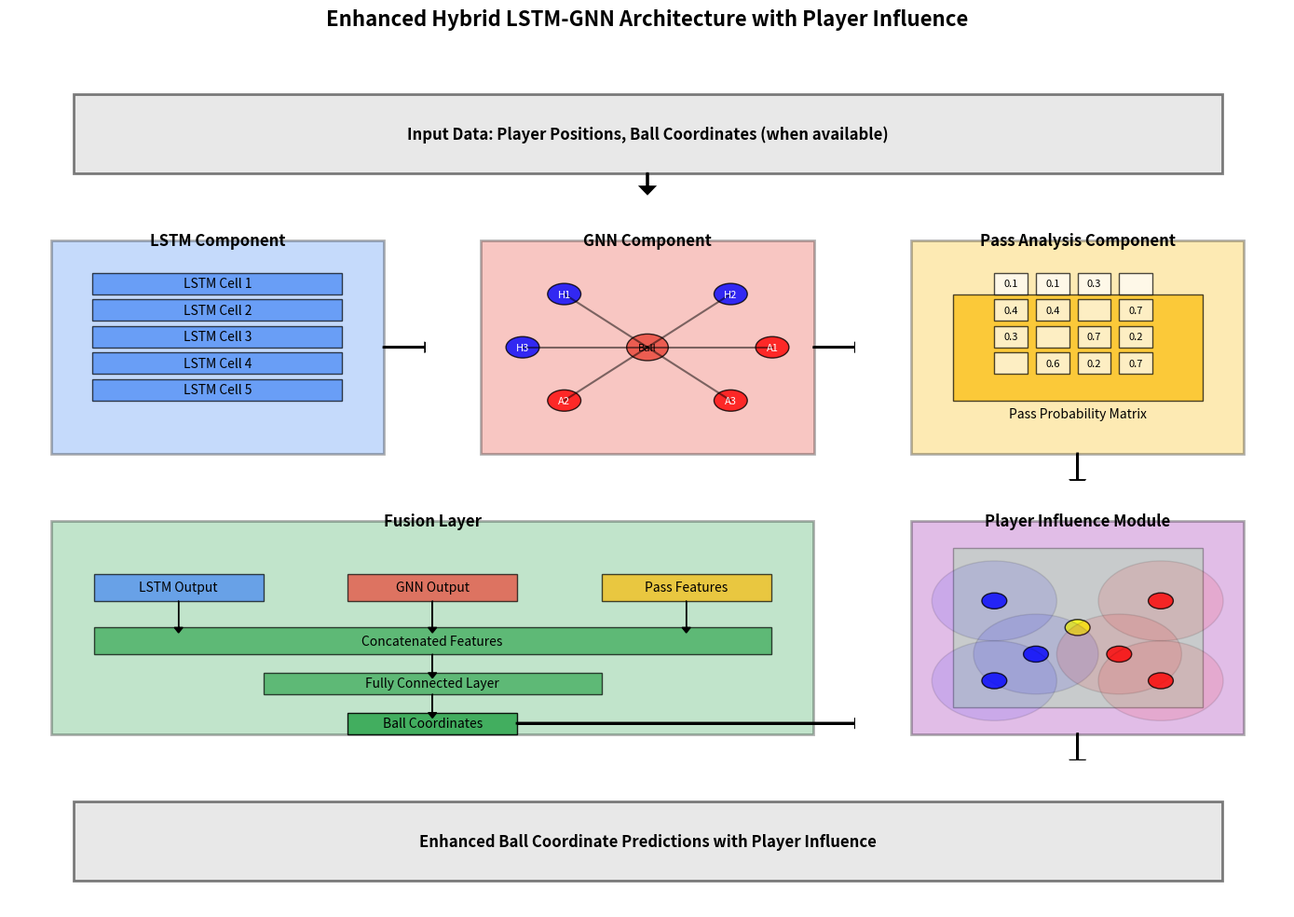

Write the Python code that produced this figure.
import os
import numpy as np
import matplotlib.pyplot as plt
import matplotlib.patches as patches
from matplotlib.path import Path
import matplotlib.gridspec as gridspec

def create_architecture_diagram(output_path):
    """
    Create a visual diagram of the enhanced hybrid LSTM-GNN architecture with player influence.
    
    Args:
        output_path: Path to save the diagram
    """
    # Create figure
    plt.figure(figsize=(14, 10))
    
    # Set up grid for layout
    gs = gridspec.GridSpec(4, 3, height_ratios=[1, 2, 2, 1])
    
    # Create directory if it doesn't exist
    os.makedirs(os.path.dirname(output_path), exist_ok=True)
    
    # Colors
    lstm_color = '#4285F4'  # Blue
    gnn_color = '#EA4335'   # Red
    pass_color = '#FBBC05'  # Yellow
    fusion_color = '#34A853'  # Green
    influence_color = '#9C27B0'  # Purple
    
    # Input data section
    ax_input = plt.subplot(gs[0, :])
    ax_input.set_xlim(0, 10)
    ax_input.set_ylim(0, 1)
    ax_input.axis('off')
    
    input_rect = patches.Rectangle((0.5, 0.2), 9, 0.6, linewidth=2, edgecolor='k', facecolor='lightgray', alpha=0.5)
    ax_input.add_patch(input_rect)
    ax_input.text(5, 0.5, 'Input Data: Player Positions, Ball Coordinates (when available)', 
                 ha='center', va='center', fontsize=12, fontweight='bold')
    
    # Draw arrow down
    ax_input.arrow(5, 0.2, 0, -0.1, head_width=0.1, head_length=0.05, fc='k', ec='k', linewidth=2)
    
    # LSTM Component
    ax_lstm = plt.subplot(gs[1, 0])
    ax_lstm.set_xlim(0, 10)
    ax_lstm.set_ylim(0, 10)
    ax_lstm.axis('off')
    
    # Draw LSTM box
    lstm_rect = patches.Rectangle((1, 1), 8, 8, linewidth=2, edgecolor='k', facecolor=lstm_color, alpha=0.3)
    ax_lstm.add_patch(lstm_rect)
    ax_lstm.text(5, 9, 'LSTM Component', ha='center', va='center', fontsize=12, fontweight='bold')
    
    # Draw LSTM cells
    for i in range(5):
        y_pos = 7 - i
        lstm_cell = patches.Rectangle((2, y_pos), 6, 0.8, linewidth=1, edgecolor='k', facecolor=lstm_color, alpha=0.7)
        ax_lstm.add_patch(lstm_cell)
        ax_lstm.text(5, y_pos + 0.4, f'LSTM Cell {i+1}', ha='center', va='center', fontsize=10)
    
    # Draw output arrow
    ax_lstm.arrow(9, 5, 1, 0, head_width=0.3, head_length=0.3, fc='k', ec='k', linewidth=2)
    
    # GNN Component
    ax_gnn = plt.subplot(gs[1, 1])
    ax_gnn.set_xlim(0, 10)
    ax_gnn.set_ylim(0, 10)
    ax_gnn.axis('off')
    
    # Draw GNN box
    gnn_rect = patches.Rectangle((1, 1), 8, 8, linewidth=2, edgecolor='k', facecolor=gnn_color, alpha=0.3)
    ax_gnn.add_patch(gnn_rect)
    ax_gnn.text(5, 9, 'GNN Component', ha='center', va='center', fontsize=12, fontweight='bold')
    
    # Draw nodes and edges for GNN
    # Ball node
    ball_node = plt.Circle((5, 5), 0.5, facecolor=gnn_color, edgecolor='k', alpha=0.8)
    ax_gnn.add_patch(ball_node)
    ax_gnn.text(5, 5, 'Ball', ha='center', va='center', fontsize=8)
    
    # Player nodes
    player_positions = [
        (3, 7), (7, 7),  # Top players
        (2, 5), (8, 5),  # Middle players
        (3, 3), (7, 3)   # Bottom players
    ]
    
    for i, (x, y) in enumerate(player_positions):
        team = 'H' if i < 3 else 'A'
        player_node = plt.Circle((x, y), 0.4, facecolor='blue' if team == 'H' else 'red', edgecolor='k', alpha=0.8)
        ax_gnn.add_patch(player_node)
        ax_gnn.text(x, y, f'{team}{i%3+1}', ha='center', va='center', fontsize=8, color='white')
        
        # Draw edge to ball
        ax_gnn.plot([x, 5], [y, 5], 'k-', alpha=0.5)
    
    # Draw output arrow
    ax_gnn.arrow(9, 5, 1, 0, head_width=0.3, head_length=0.3, fc='k', ec='k', linewidth=2)
    
    # Pass Analysis Component
    ax_pass = plt.subplot(gs[1, 2])
    ax_pass.set_xlim(0, 10)
    ax_pass.set_ylim(0, 10)
    ax_pass.axis('off')
    
    # Draw Pass Analysis box
    pass_rect = patches.Rectangle((1, 1), 8, 8, linewidth=2, edgecolor='k', facecolor=pass_color, alpha=0.3)
    ax_pass.add_patch(pass_rect)
    ax_pass.text(5, 9, 'Pass Analysis Component', ha='center', va='center', fontsize=12, fontweight='bold')
    
    # Draw pass matrix visualization
    matrix_rect = patches.Rectangle((2, 3), 6, 4, linewidth=1, edgecolor='k', facecolor=pass_color, alpha=0.7)
    ax_pass.add_patch(matrix_rect)
    
    # Draw matrix grid
    for i in range(4):
        for j in range(4):
            cell_rect = patches.Rectangle((3+j, 4+i), 0.8, 0.8, linewidth=1, edgecolor='k', facecolor='white', alpha=0.7)
            ax_pass.add_patch(cell_rect)
            # Add some random values to represent pass probabilities
            if i != j:  # No self-passes
                value = np.random.rand() * 0.8
                ax_pass.text(3.4+j, 4.4+i, f'{value:.1f}', ha='center', va='center', fontsize=8)
    
    ax_pass.text(5, 2.5, 'Pass Probability Matrix', ha='center', va='center', fontsize=10)
    
    # Draw output arrow
    ax_pass.arrow(5, 1, 0, -1, head_width=0.3, head_length=0.3, fc='k', ec='k', linewidth=2)
    
    # Fusion Layer
    ax_fusion = plt.subplot(gs[2, 0:2])
    ax_fusion.set_xlim(0, 20)
    ax_fusion.set_ylim(0, 10)
    ax_fusion.axis('off')
    
    # Draw Fusion box
    fusion_rect = patches.Rectangle((1, 1), 18, 8, linewidth=2, edgecolor='k', facecolor=fusion_color, alpha=0.3)
    ax_fusion.add_patch(fusion_rect)
    ax_fusion.text(10, 9, 'Fusion Layer', ha='center', va='center', fontsize=12, fontweight='bold')
    
    # Draw fusion components
    lstm_out = patches.Rectangle((2, 6), 4, 1, linewidth=1, edgecolor='k', facecolor=lstm_color, alpha=0.7)
    ax_fusion.add_patch(lstm_out)
    ax_fusion.text(4, 6.5, 'LSTM Output', ha='center', va='center', fontsize=10)
    
    gnn_out = patches.Rectangle((8, 6), 4, 1, linewidth=1, edgecolor='k', facecolor=gnn_color, alpha=0.7)
    ax_fusion.add_patch(gnn_out)
    ax_fusion.text(10, 6.5, 'GNN Output', ha='center', va='center', fontsize=10)
    
    pass_out = patches.Rectangle((14, 6), 4, 1, linewidth=1, edgecolor='k', facecolor=pass_color, alpha=0.7)
    ax_fusion.add_patch(pass_out)
    ax_fusion.text(16, 6.5, 'Pass Features', ha='center', va='center', fontsize=10)
    
    # Draw concatenation
    concat_rect = patches.Rectangle((2, 4), 16, 1, linewidth=1, edgecolor='k', facecolor=fusion_color, alpha=0.7)
    ax_fusion.add_patch(concat_rect)
    ax_fusion.text(10, 4.5, 'Concatenated Features', ha='center', va='center', fontsize=10)
    
    # Draw arrows to concatenation
    ax_fusion.arrow(4, 6, 0, -1, head_width=0.2, head_length=0.2, fc='k', ec='k')
    ax_fusion.arrow(10, 6, 0, -1, head_width=0.2, head_length=0.2, fc='k', ec='k')
    ax_fusion.arrow(16, 6, 0, -1, head_width=0.2, head_length=0.2, fc='k', ec='k')
    
    # Draw fully connected layers
    fc1_rect = patches.Rectangle((6, 2.5), 8, 0.8, linewidth=1, edgecolor='k', facecolor=fusion_color, alpha=0.7)
    ax_fusion.add_patch(fc1_rect)
    ax_fusion.text(10, 2.9, 'Fully Connected Layer', ha='center', va='center', fontsize=10)
    
    # Draw arrow from concatenation to FC
    ax_fusion.arrow(10, 4, 0, -0.7, head_width=0.2, head_length=0.2, fc='k', ec='k')
    
    # Draw output
    output_rect = patches.Rectangle((8, 1), 4, 0.8, linewidth=1, edgecolor='k', facecolor=fusion_color, alpha=0.9)
    ax_fusion.add_patch(output_rect)
    ax_fusion.text(10, 1.4, 'Ball Coordinates', ha='center', va='center', fontsize=10)
    
    # Draw arrow from FC to output
    ax_fusion.arrow(10, 2.5, 0, -0.7, head_width=0.2, head_length=0.2, fc='k', ec='k')
    
    # Draw output arrow to player influence
    ax_fusion.arrow(12, 1.4, 8, 0, head_width=0.3, head_length=0.3, fc='k', ec='k', linewidth=2)
    
    # Player Influence Module
    ax_influence = plt.subplot(gs[2, 2])
    ax_influence.set_xlim(0, 10)
    ax_influence.set_ylim(0, 10)
    ax_influence.axis('off')
    
    # Draw Influence box
    influence_rect = patches.Rectangle((1, 1), 8, 8, linewidth=2, edgecolor='k', facecolor=influence_color, alpha=0.3)
    ax_influence.add_patch(influence_rect)
    ax_influence.text(5, 9, 'Player Influence Module', ha='center', va='center', fontsize=12, fontweight='bold')
    
    # Draw field with players and influence zones
    field_rect = patches.Rectangle((2, 2), 6, 6, linewidth=1, edgecolor='k', facecolor='lightgreen', alpha=0.3)
    ax_influence.add_patch(field_rect)
    
    # Draw ball
    ball = plt.Circle((5, 5), 0.3, facecolor='yellow', edgecolor='k', alpha=0.8)
    ax_influence.add_patch(ball)
    
    # Draw players with influence zones
    player_positions = [
        (3, 6, 'blue'), (7, 6, 'red'),
        (4, 4, 'blue'), (6, 4, 'red'),
        (3, 3, 'blue'), (7, 3, 'red')
    ]
    
    for x, y, color in player_positions:
        # Influence zone
        influence_zone = plt.Circle((x, y), 1.5, facecolor=color, edgecolor='k', alpha=0.1)
        ax_influence.add_patch(influence_zone)
        
        # Player
        player = plt.Circle((x, y), 0.3, facecolor=color, edgecolor='k', alpha=0.8)
        ax_influence.add_patch(player)
    
    # Draw output arrow
    ax_influence.arrow(5, 1, 0, -1, head_width=0.3, head_length=0.3, fc='k', ec='k', linewidth=2)
    
    # Final Output
    ax_output = plt.subplot(gs[3, :])
    ax_output.set_xlim(0, 10)
    ax_output.set_ylim(0, 1)
    ax_output.axis('off')
    
    output_rect = patches.Rectangle((0.5, 0.2), 9, 0.6, linewidth=2, edgecolor='k', facecolor='lightgray', alpha=0.5)
    ax_output.add_patch(output_rect)
    ax_output.text(5, 0.5, 'Enhanced Ball Coordinate Predictions with Player Influence', 
                 ha='center', va='center', fontsize=12, fontweight='bold')
    
    # Title
    plt.suptitle('Enhanced Hybrid LSTM-GNN Architecture with Player Influence', fontsize=16, fontweight='bold', y=0.98)
    
    # Save figure
    plt.tight_layout(rect=[0, 0, 1, 0.97])
    plt.savefig(output_path, dpi=300, bbox_inches='tight')
    plt.close()
    
    print(f"Saved architecture diagram to {output_path}")

if __name__ == "__main__":
    output_dir = "visualizations/presentation"
    os.makedirs(output_dir, exist_ok=True)
    output_path = os.path.join(output_dir, "architecture_diagram.png")
    create_architecture_diagram(output_path)
